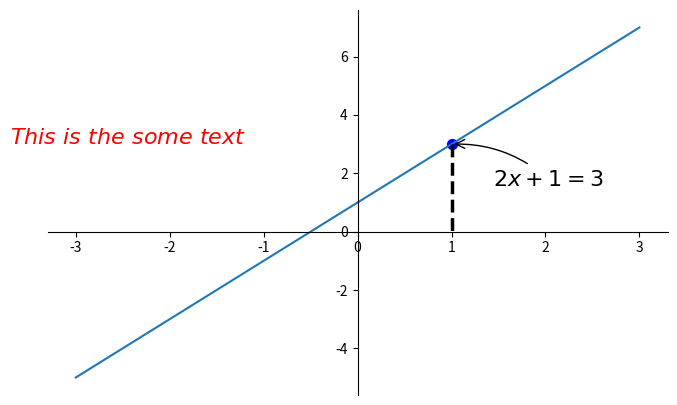

Reproduce this figure in Python.
#  @Function: 添加注解
#　＠Time:2020/5/27 下午5:11
# [redacted]
import matplotlib.pyplot as plt
import numpy as np

x=np.linspace(-3,3,50)
y=2*x+1

plt.figure(num=1,figsize=(8,5))
plt.plot(x,y)

ax=plt.gca()
ax.spines['right'].set_color('none')
ax.spines['top'].set_color('none')
ax.xaxis.set_ticks_position('bottom')
ax.spines['bottom'].set_position(('data',0))
ax.yaxis.set_ticks_position('left')
ax.spines['left'].set_position(('data',0))

x0=1
y0=2*x0+1
plt.scatter(x0,y0,s=50,color='b')#在指定坐标上画一个点
plt.plot([x0,x0],[y0,0],'k--',lw=2.5)#两点之间（x0,y0）(x0,0)画一条线,k--表示黑色虚线,lw表示线的宽度

## 添加注释方法1
plt.annotate(r'$2x+1=%s$'%(y0),xy=(x0,y0),xycoords='data',xytext=(+30,-30),textcoords='offset points',fontsize=16,
             arrowprops=dict(arrowstyle='->',connectionstyle='arc3,rad=.2'))
## 添加注释方法2
plt.text(-3.7,3,r'$This\ is\ the\ some \ text$',fontdict={'size':16,'color':'r'})
plt.show()


